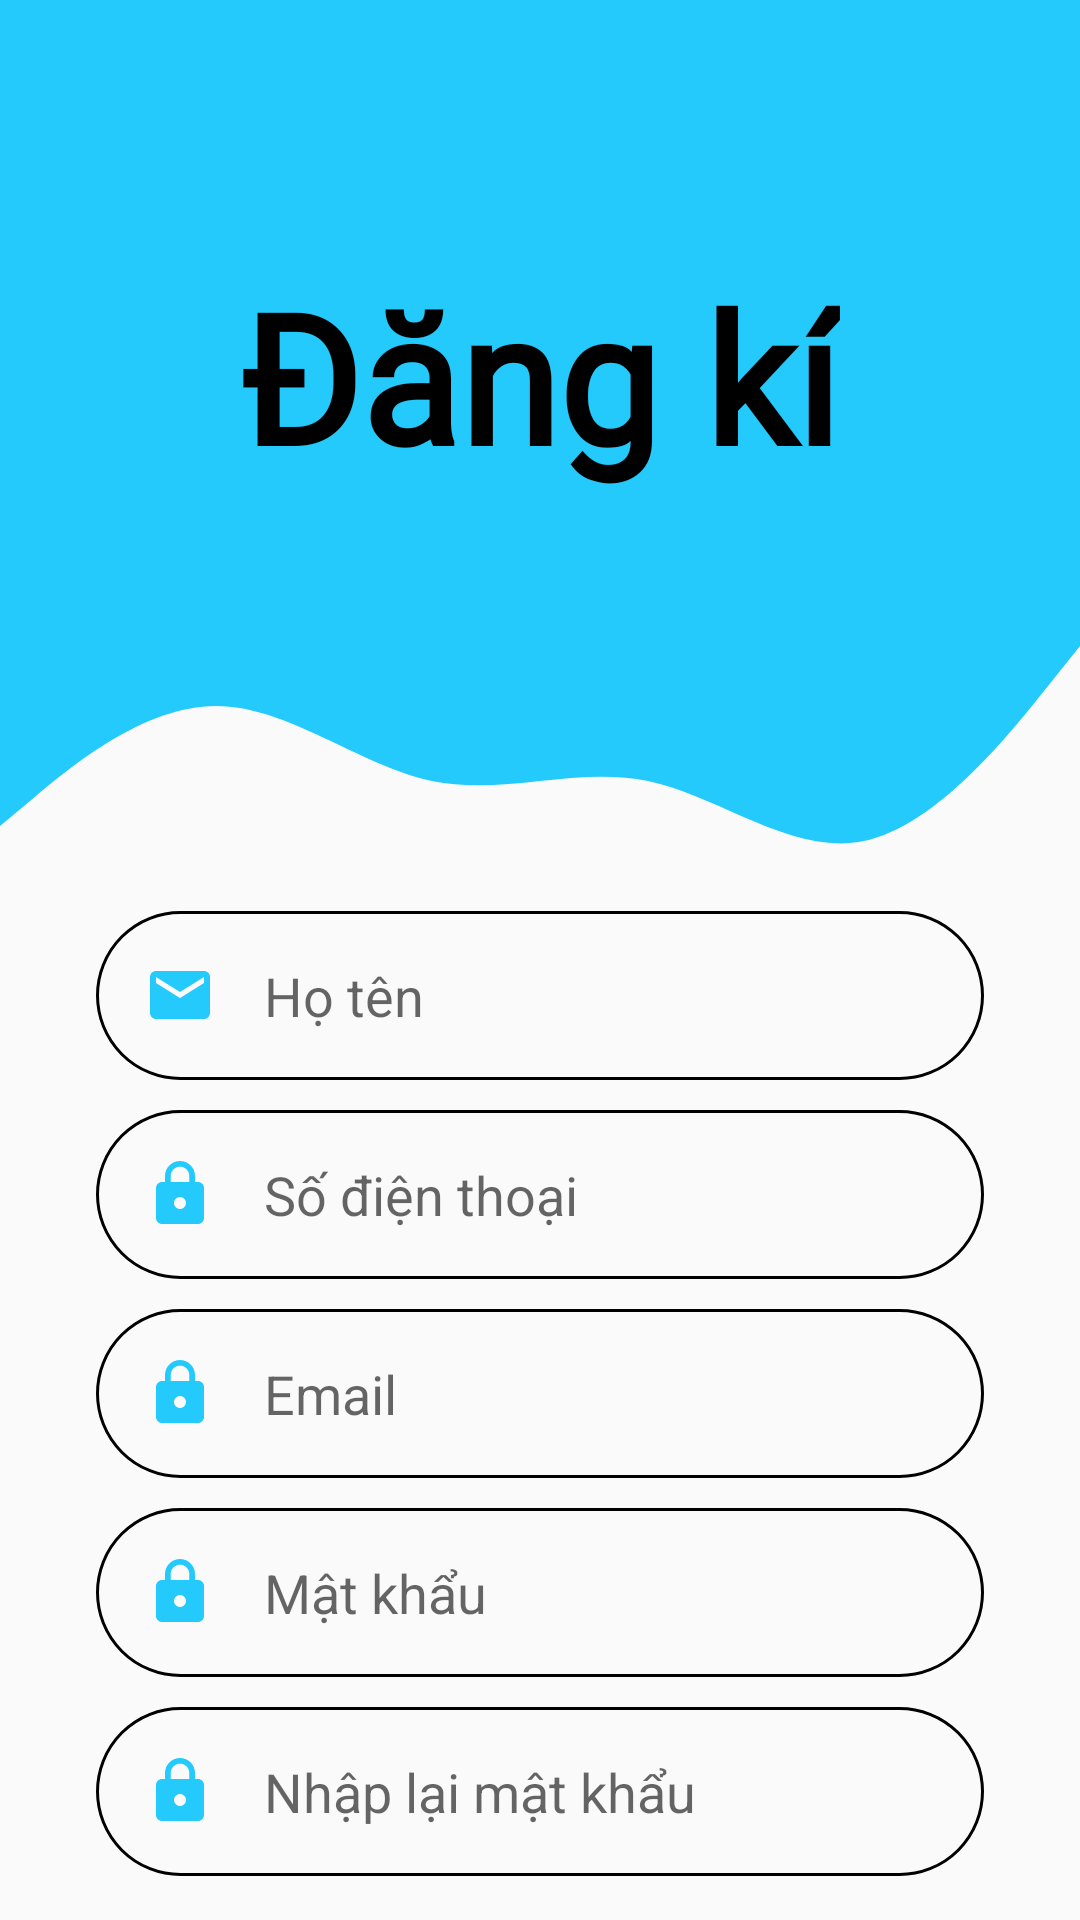

Produce the Android XML layout that renders to this screen, including the resource entries it uses.
<!-- AndroidManifest.xml: application theme AppTheme -->
<!-- res/layout/activity_register.xml -->
<?xml version="1.0" encoding="utf-8"?>
<RelativeLayout xmlns:android="http://schemas.android.com/apk/res/android"
    android:layout_width="match_parent"
    android:layout_height="match_parent"
    xmlns:app="http://schemas.android.com/apk/res-auto"
    xmlns:tools="http://schemas.android.com/tools"
    tools:context=".RegisterActivity">

    <androidx.appcompat.widget.Toolbar
        android:id="@+id/toolbar"
        style="@style/toolbar_register"

        />

    <View
        android:id="@+id/topView"
        style="@style/view1_register"
        />

    <View
        android:id="@+id/view5"
        style="@style/view2_register" />

    <TextView
        android:id="@+id/topText"
        style="@style/tv_register"
        />

.
    <EditText
        android:id="@+id/edUserHoTen"
        style="@style/edt1_register"/>

    <EditText
        android:id="@+id/edEmail"
        style="@style/edt3_register"
        />
    <EditText
        android:id="@+id/edSdt"
       style="@style/edt2_register"
        />
    <EditText
        android:id="@+id/edMk"
        style="@style/edt4_register"
        />
    <EditText
        android:id="@+id/ednhaplai"
        style="@style/edt5_register"
        />
    <Button
        android:id="@+id/btnregister"
        style="@style/btn_register"
        />





</RelativeLayout>
<!-- resources referenced by this layout -->
<resources>
  <style name="btn_register">
          <item name="android:layout_width">match_parent</item>
          <item name="android:layout_height">wrap_content</item>
          <item name="android:layout_below">@id/ednhaplai</item>
          <item name="android:layout_weight">1</item>
          <item name="android:layout_marginLeft">20dp</item>
          <item name="android:layout_margin">16dp</item>
          <item name="android:background">@drawable/round_bg</item>
          <item name="android:textStyle">bold</item>
          <item name="android:text">Đăng kí</item>
      </style>
  
      //activity_register_profile
  <style name="toolbar_register">
          <item name="android:layout_width">match_parent</item>
          <item name="android:layout_height">wrap_content</item>
          <item name="android:layout_alignParentStart">true</item>
          <item name="android:layout_alignParentTop">true</item>
          <item name="android:layout_alignParentEnd">true</item>
          <item name="android:background">@color/colorBlue</item>
          <item name="android:minHeight">?attr/actionBarSize</item>
          <item name="android:theme">?attr/actionBarTheme</item>
      </style>
  <style name="view1_register">
          <item name="android:layout_width">match_parent</item>
          <item name="android:layout_height">150dp</item>
          <item name="android:layout_below">@id/toolbar</item>
          <item name="android:layout_alignParentEnd">true</item>
          <item name="android:background">@color/colorBlue</item>
      </style>
  <style name="view2_register">
          <item name="android:layout_width">match_parent</item>
          <item name="android:layout_height">100dp</item>
          <item name="android:layout_below">@id/topView</item>
          <item name="android:layout_marginTop">-1dp</item>
          <item name="android:background">@drawable/wave</item>
      </style>
  <style name="AppTheme" parent="Theme.AppCompat.Light.NoActionBar">
          
          <item name="colorPrimary">@color/colorPrimary</item>
          <item name="colorPrimaryDark">@color/colorPrimaryDark</item>
          <item name="colorAccent">@color/colorAccent</item>
      </style>
  <!-- drawable round_bg (drawable-v24) -->
  <?xml version="1.0" encoding="utf-8"?>
  <shape xmlns:android="http://schemas.android.com/apk/res/android">
      <solid android:color="@color/darker_gray"/>
      <corners android:radius="100dp"/>
  </shape>
  <!-- drawable round_border (drawable-v24) -->
  <?xml version="1.0" encoding="utf-8"?>
  <shape android:shape="rectangle" xmlns:android="http://schemas.android.com/apk/res/android">
      <stroke android:color="@android:color/black"
          android:width="1dp"/>
      <corners android:radius="100dp"/>
  </shape>
  <!-- drawable ic_email (drawable-v24) -->
  <vector android:height="24dp" android:tint="@color/colorBlue"
      android:viewportHeight="24.0" android:viewportWidth="24.0"
      android:width="24dp" xmlns:android="http://schemas.android.com/apk/res/android">
      <path android:fillColor="#FF000000" android:pathData="M20,4L4,4c-1.1,0 -1.99,0.9 -1.99,2L2,18c0,1.1 0.9,2 2,2h16c1.1,0 2,-0.9 2,-2L22,6c0,-1.1 -0.9,-2 -2,-2zM20,8l-8,5 -8,-5L4,6l8,5 8,-5v2z"/>
  </vector>
  <string name="hoten">Họ tên</string>
  <string name="sdt">Số điện thoại</string>
  <string name="email">Email</string>
  <string name="mk">Mật khẩu</string>
  <string name="nhaplai">Nhập lại mật khẩu</string>
  <color name="colorBlue">#24CAFC</color>
  <color name="colorPrimary">#092BD6</color>
  <color name="colorPrimaryDark">#0620A3</color>
  <color name="colorAccent">#D81B60</color>
  <color name="darker_gray">#BE8A62</color>
</resources>
